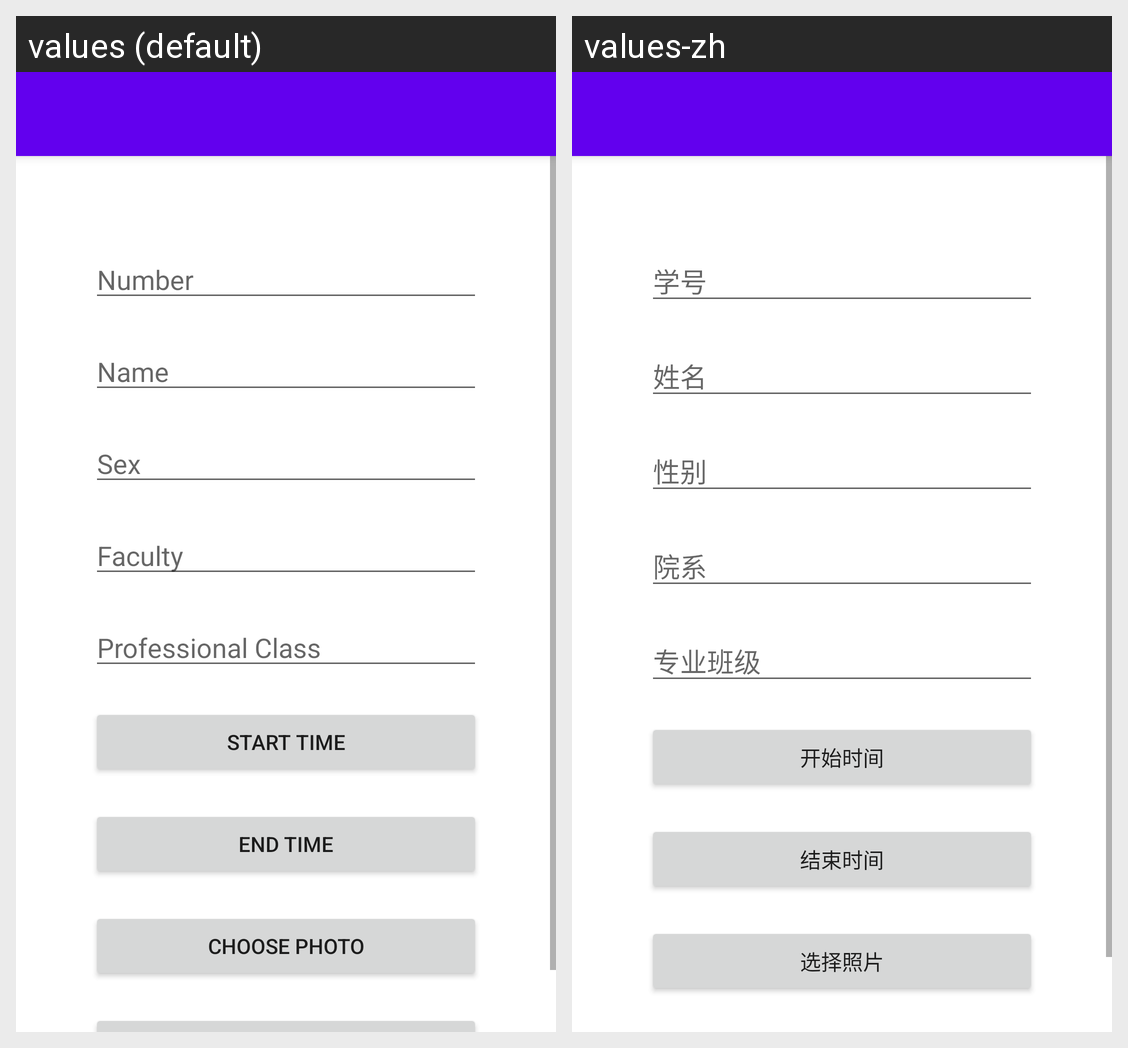

Strings drawn on this Android screen and how each of the app's shown locales translates them:
Android screen res/layout/activity_main.xml rendered under 2 locales, left to right: values (default), values-zh. Device: Nexus 5 (rendered at 1080×1920; each locale shown at half size, 540×960, under a caption strip naming it); theme Theme.FakeDLNUPass.NoActionBar.
Strings drawn on this screen, with the default value and each locale's value (text and hints the layout hard-codes, and strings that could not be matched under every locale, appear in the picture but are not listed):

number
  values: Number
  values-zh: 学号

name
  values: Name
  values-zh: 姓名

sex
  values: Sex
  values-zh: 性别

faculty
  values: Faculty
  values-zh: 院系

professional_class
  values: Professional Class
  values-zh: 专业班级

start_time
  values: Start Time
  values-zh: 开始时间

end_time
  values: End Time
  values-zh: 结束时间

choose_photo
  values: Choose Photo
  values-zh: 选择照片
